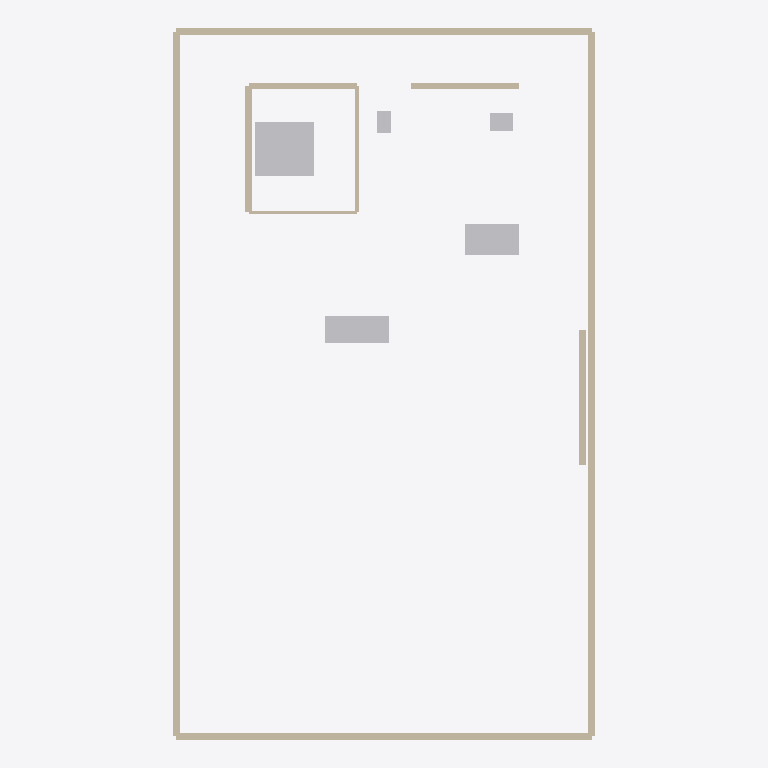
Plan cut of the same IFC building model at storey 'Ground Floor' (level 0.00 m, cut at 1.40 m), seen from above with north up, elements coloured by IFC class: 10 walls (beige), 5 other elements (light grey). Cut surfaces are drawn darker.
Extent 14.2 m × 24.0 m × 3.0 m (x, y, z). Storeys (1): Ground Floor at 0.00 m. Elements (15): 10 IfcWallStandardCase, 3 IfcFurniture, 1 IfcElectricAppliance, 1 IfcSanitaryTerminal.

HEADER;
FILE_DESCRIPTION(('ViewDefinition [CoordinationView]'),'2;1');
FILE_NAME('','2026-06-09T19:33:01',(''),(''),'IfcOpenShell 0.8.5-1c5b825','IfcOpenShell 0.8.5-1c5b825','');
FILE_SCHEMA(('IFC4'));
ENDSEC;
DATA;
#11=IFCPROJECT('0z7HVr97rDXRkmT3GPls3t',#5,'Two-Story Residential Villa',$,$,$,$,(#10),#7);
#13=IFCSITE('0uIRxYmi9A$hEvediAmQwz',$,'Site',$,$,#12,$,$,$,$,$,$,$,$);
#15=IFCBUILDING('2SExX0ID1FFhlleb6VOcra',$,'Structure',$,$,#14,$,$,$,$,$,$);
#17=IFCBUILDINGSTOREY('1U$ODM2fbBOw_gIGyzIJ70',$,'Ground Floor',$,$,#16,$,$,$,$);
#25=IFCWALLSTANDARDCASE('2I9gBACObAfQR2xl9HYV4e',$,'GW_EXT_LEFT',$,$,#24,#48,$,$);
#133=IFCWALLSTANDARDCASE('0eeY0PaWz5qQYuOyWlYQY3',$,'GW_EXT_RIGHT',$,$,#132,#156,$,$);
#630=IFCFURNITURE('23I$vRF1fFRA3SLNog4fhQ',$,'GF_MBED_BED',$,$,#629,#667,$,.BED.);
#79=IFCWALLSTANDARDCASE('28oFx9ODH1WOHzYmoRxfHt',$,'GW_EXT_TOP',$,$,#78,#102,$,$);
#187=IFCWALLSTANDARDCASE('3RTQ5adjP5yfMJ8MaVLwaE',$,'GW_EXT_BOTTOM',$,$,#186,#210,$,$);
#798=IFCFURNITURE('2eYP5bAIf6xOUfodcFeIhu',$,'GF_LOUNGE_SOFA',$,$,#797,#835,$,.SOFA.);
#713=IFCFURNITURE('1SwVllFMjC9fwwBhzseAQb',$,'GF_DINING_TABLE',$,$,#712,#749,$,.TABLE.);
#511=IFCWALLSTANDARDCASE('2o9GtTAYvDRPWf4n2WpstH',$,'GW_DRAWING_RIGHT',$,$,#510,#534,$,$);
#241=IFCWALLSTANDARDCASE('0G_UfedGz13hiqNw$IoTfn',$,'GW_MBED_LEFT',$,$,#240,#264,$,$);
#457=IFCWALLSTANDARDCASE('0NVPzmf9DFnPUyr5ZaSWSU',$,'GW_KITCHEN_TOP',$,$,#456,#480,$,$);
#295=IFCWALLSTANDARDCASE('37O5h8x3z5FffBdZc5mIZK',$,'GW_MBED_TOP',$,$,#294,#318,$,$);
#349=IFCWALLSTANDARDCASE('3U9T56QQL17fmJcc7aTRZ9',$,'GW_MBED_RIGHT',$,$,#348,#372,$,$);
#753=IFCELECTRICAPPLIANCE('2G_k3VC1v1nvT6mslNF0b7',$,'GA_KITCHEN_STOVE',$,$,#752,#794,$,.ELECTRICCOOKER.);
#403=IFCWALLSTANDARDCASE('0qZqOcyFP2RxJpQwcV6hy1',$,'GW_MBED_BOTTOM',$,$,#402,#426,$,$);
#671=IFCSANITARYTERMINAL('2XBKCEJkPC5fUZNpE2zVtS',$,'GS_MBED_WC',$,$,#670,#709,$,.TOILETPAN.);
ENDSEC;
